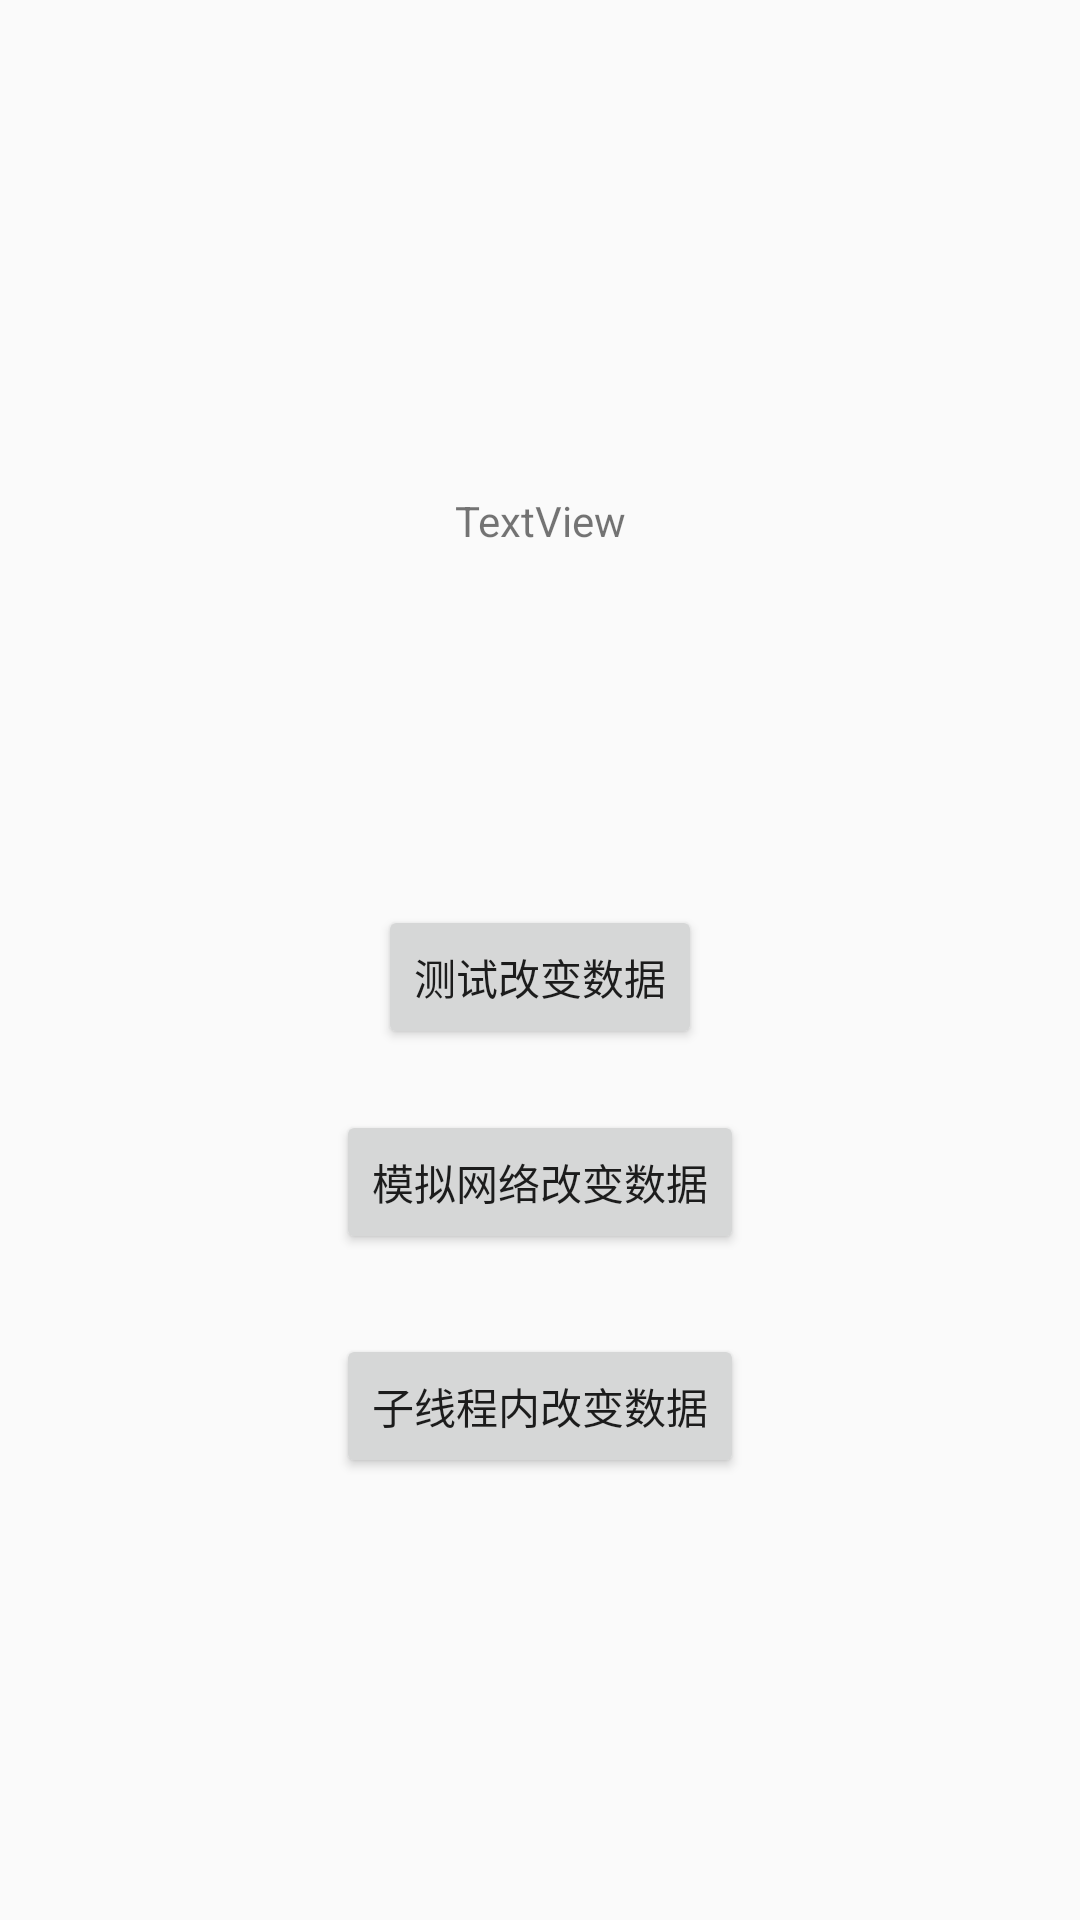

Layout XML and referenced resources for this Android screen:
<!-- AndroidManifest.xml: application theme AppTheme -->
<!-- res/layout/activity_test1.xml -->
<?xml version="1.0" encoding="utf-8"?>
<android.support.constraint.ConstraintLayout
    xmlns:android="http://schemas.android.com/apk/res/android"
    xmlns:app="http://schemas.android.com/apk/res-auto"
    xmlns:tools="http://schemas.android.com/tools"
    android:layout_width="match_parent"
    android:layout_height="match_parent">

    <TextView
        android:id="@+id/textView"
        android:layout_width="wrap_content"
        android:layout_height="wrap_content"
        android:layout_marginBottom="8dp"
        android:layout_marginEnd="8dp"
        android:layout_marginStart="8dp"
        android:layout_marginTop="8dp"
        android:text="TextView"
        app:layout_constraintBottom_toBottomOf="parent"
        app:layout_constraintEnd_toEndOf="parent"
        app:layout_constraintStart_toStartOf="parent"
        app:layout_constraintTop_toTopOf="parent"
        app:layout_constraintVertical_bias="0.258"/>

    <Button
        android:id="@+id/button"
        android:layout_width="wrap_content"
        android:layout_height="wrap_content"
        android:layout_marginBottom="8dp"
        android:layout_marginEnd="8dp"
        android:layout_marginStart="8dp"
        android:layout_marginTop="8dp"
        android:text="测试改变数据"
        app:layout_constraintBottom_toBottomOf="parent"
        app:layout_constraintEnd_toEndOf="parent"
        app:layout_constraintStart_toStartOf="parent"
        app:layout_constraintTop_toBottomOf="@+id/textView"
        app:layout_constraintVertical_bias="0.282"/>

    <Button
        android:id="@+id/invoke"
        android:layout_width="wrap_content"
        android:layout_height="wrap_content"
        android:layout_marginBottom="8dp"
        android:layout_marginEnd="8dp"
        android:layout_marginStart="8dp"
        android:layout_marginTop="8dp"
        android:text="模拟网络改变数据"
        app:layout_constraintBottom_toBottomOf="parent"
        app:layout_constraintEnd_toEndOf="parent"
        app:layout_constraintStart_toStartOf="parent"
        app:layout_constraintTop_toBottomOf="@+id/button"
        app:layout_constraintVertical_bias="0.054"/>

    <Button
        android:id="@+id/thread_btn"
        android:layout_width="wrap_content"
        android:layout_height="wrap_content"
        android:layout_marginBottom="8dp"
        android:layout_marginEnd="8dp"
        android:layout_marginStart="8dp"
        android:layout_marginTop="8dp"
        android:text="子线程内改变数据"
        app:layout_constraintBottom_toBottomOf="parent"
        app:layout_constraintEnd_toEndOf="parent"
        app:layout_constraintStart_toStartOf="parent"
        app:layout_constraintTop_toBottomOf="@+id/invoke"
        app:layout_constraintVertical_bias="0.118"/>
</android.support.constraint.ConstraintLayout>
<!-- resources referenced by this layout -->
<resources>
  <style name="AppTheme" parent="Theme.AppCompat.Light.DarkActionBar">
          
          <item name="colorPrimary">@color/colorPrimary</item>
          <item name="colorPrimaryDark">@color/colorPrimaryDark</item>
          <item name="colorAccent">@color/colorAccent</item>
      </style>
  <!-- not gathered from this repository: default colours our renderer supplied (Android Studio template values) -->
  <color name="colorPrimary">#FF6200EE</color>
  <color name="colorPrimaryDark">#FF3700B3</color>
  <color name="colorAccent">#FF03DAC5</color>
</resources>
